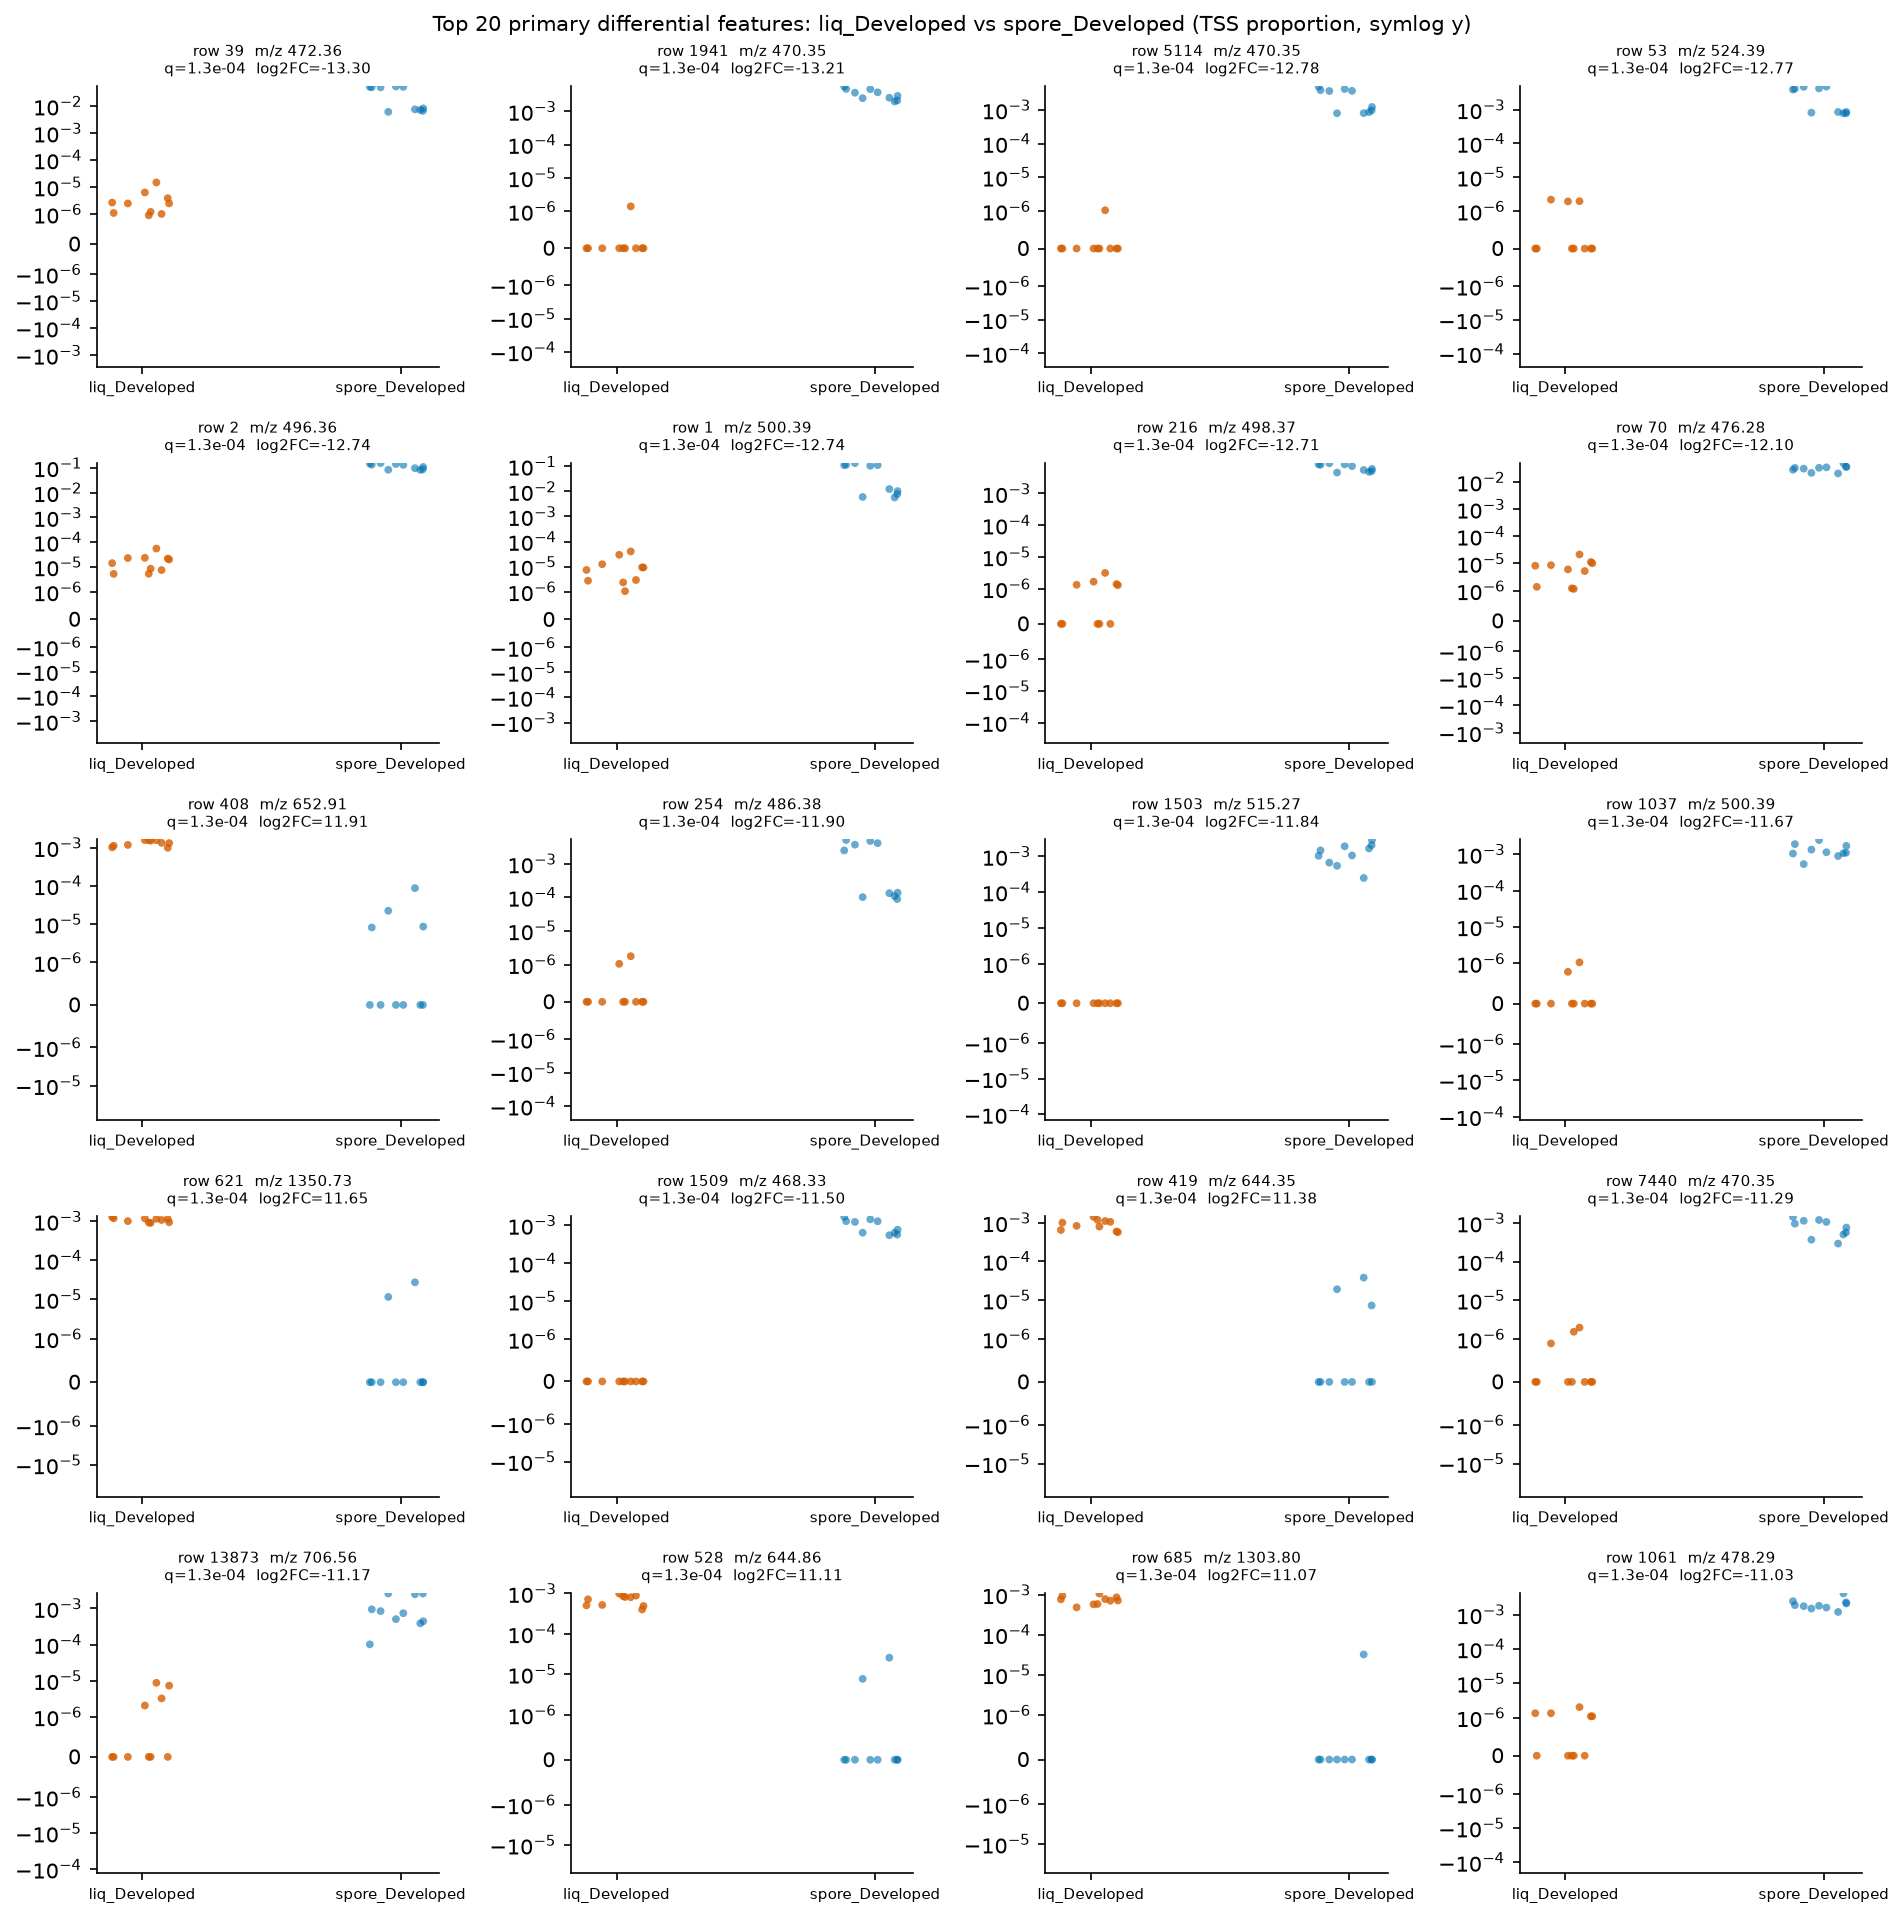

The table this chart was drawn from, first rows:
row_id	mz	rt	median_a	median_b	log2FC_a_over_b	prevalence_a	prevalence_b	prevalence_diff	U_stat	p_value	q_value
39	472.4	6.964	2.4774523166286113e-06	0.02854	-13.3	1.0	1.0	0.0	0.0	4.999750012499375e-05	0.0001319
1941	470.3	6.596	0.0	0.003252	-13.21	0.1	1.0	-0.9	0.0	4.999750012499375e-05	0.0001319
5114	470.4	6.664	0.0	0.002416	-12.78	0.1	1.0	-0.9	0.0	4.999750012499375e-05	0.0001319
53	524.4	7.3	0.0	0.002394	-12.77	0.3	1.0	-0.7	0.0	4.999750012499375e-05	0.0001319
2	496.4	6.915	1.7191502435965132e-05	0.1202	-12.74	1.0	1.0	0.0	0.0	4.999750012499375e-05	0.0001319
1	500.4	7.417	8.26766965086423e-06	0.05881	-12.74	1.0	1.0	0.0	0.0	4.999750012499375e-05	0.0001319
216	498.4	6.915	6.433863777249707e-07	0.006598	-12.71	0.5	1.0	-0.5	0.0	4.999750012499375e-05	0.0001319
70	476.3	6.537	7.1633103131519324e-06	0.03299	-12.1	1.0	1.0	0.0	0.0	4.999750012499375e-05	0.0001319
408	652.9	2.406	0.001318	0.0	11.91	1.0	0.4	0.6	100.0	4.999750012499375e-05	0.0001319
254	486.4	7.202	0.0	0.001316	-11.9	0.2	1.0	-0.8	0.0	4.999750012499375e-05	0.0001319
1503	515.3	2.658	0.0	0.001259	-11.84	0.0	1.0	-1.0	0.0	4.999750012499375e-05	0.0001319
1037	500.4	7.14	0.0	0.001115	-11.67	0.2	1.0	-0.8	0.0	4.999750012499375e-05	0.0001319
621	1351	3.321	0.001107	0.0	11.65	1.0	0.2	0.8	100.0	4.999750012499375e-05	0.0001319
1509	468.3	6.229	0.0	0.0009932	-11.5	0.0	1.0	-1.0	0.0	4.999750012499375e-05	0.0001319
419	644.4	3.276	0.0009137	0.0	11.38	1.0	0.3	0.7	100.0	4.999750012499375e-05	0.0001319
7440	470.4	6.747	0.0	0.0008574	-11.29	0.3	1.0	-0.7	0.0	4.999750012499375e-05	0.0001319
13873	706.6	10.65	0.0	0.0007885	-11.17	0.4	1.0	-0.6	0.0	4.999750012499375e-05	0.0001319
528	644.9	3.276	0.0007601	0.0	11.11	1.0	0.2	0.8	100.0	4.999750012499375e-05	0.0001319
685	1304	2.405	0.0007372	0.0	11.07	1.0	0.1	0.9	100.0	4.999750012499375e-05	0.0001319
1061	478.3	6.823	5.443264027843694e-07	0.001852	-11.03	0.5	1.0	-0.5	0.0	4.999750012499375e-05	0.0001319
